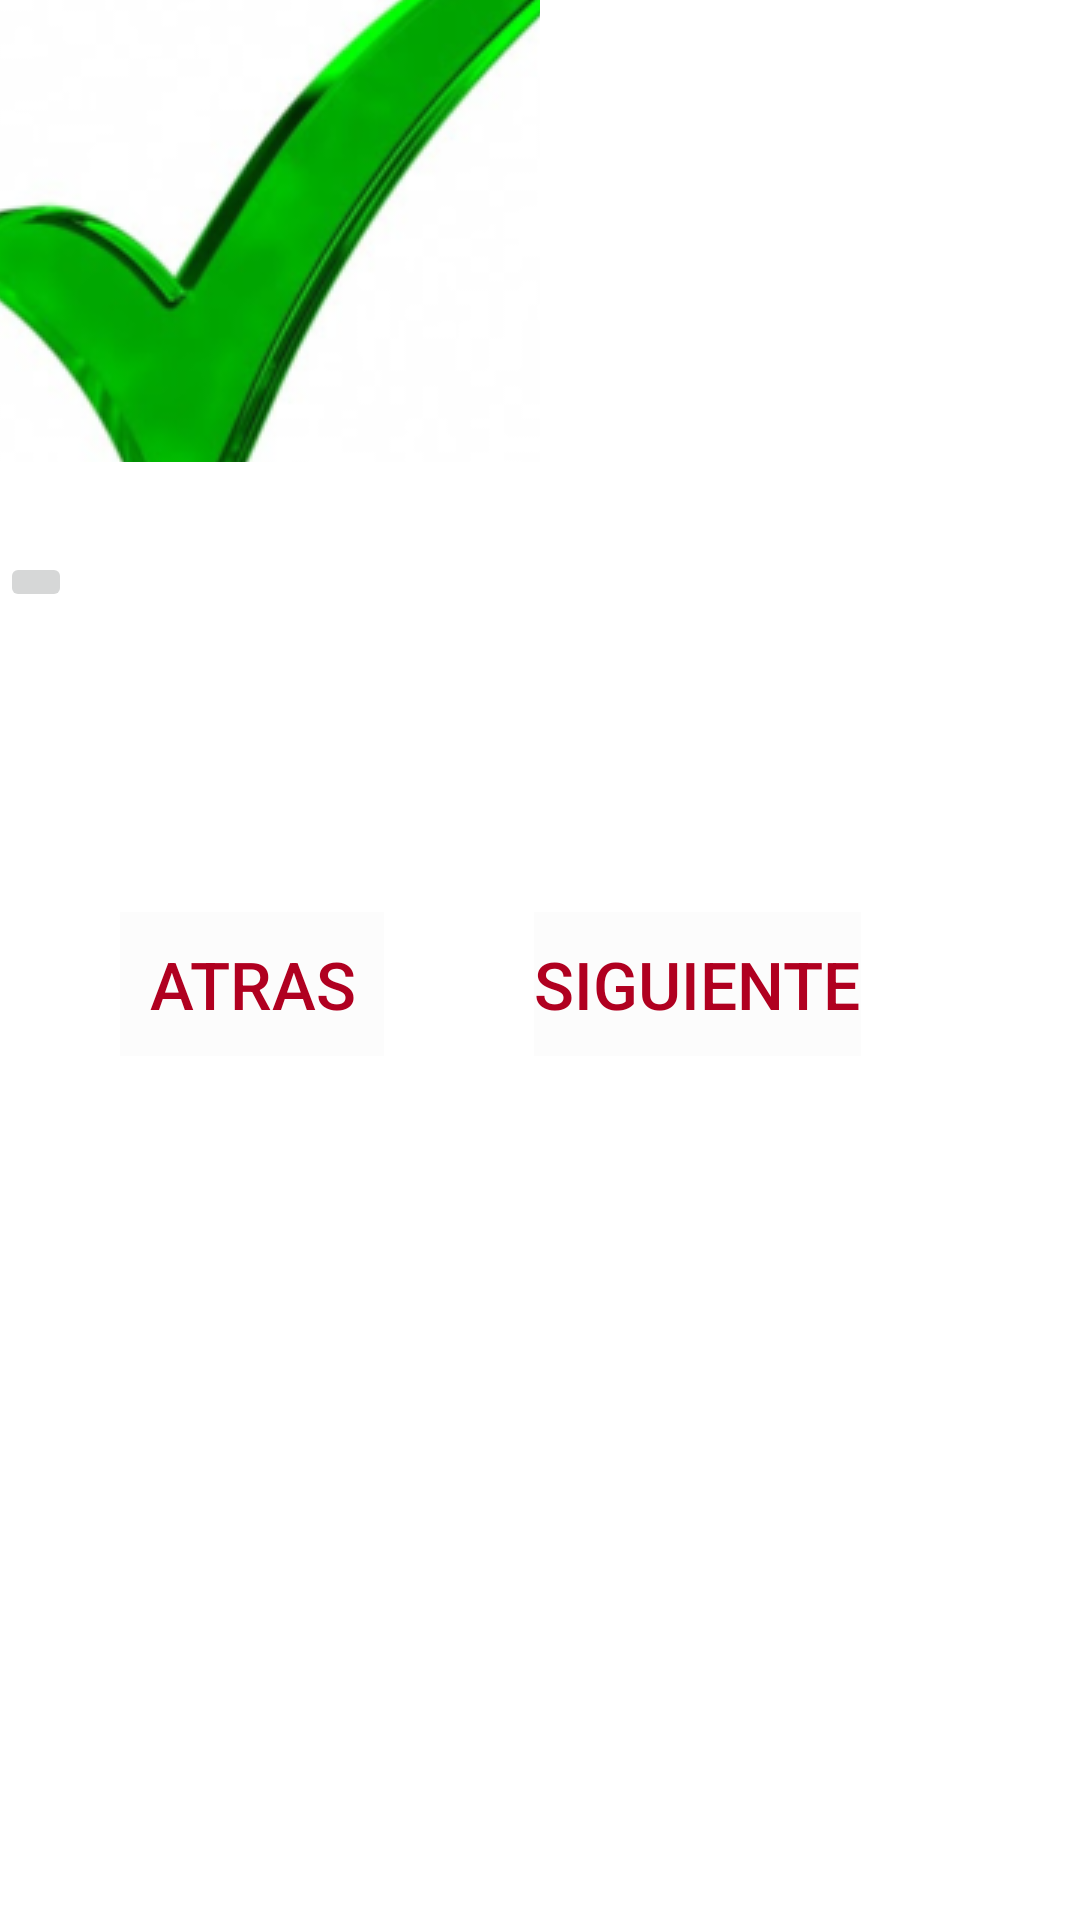

Write the Android layout XML for this screen, with the resource values it uses.
<!-- AndroidManifest.xml: application theme Theme.LabVistas -->
<!-- res/layout/activity_vista_diez.xml -->
<?xml version="1.0" encoding="utf-8"?>
<LinearLayout xmlns:android="http://schemas.android.com/apk/res/android"
    xmlns:app="http://schemas.android.com/apk/res-auto"
    xmlns:tools="http://schemas.android.com/tools"
    android:layout_width="match_parent"
    android:layout_height="match_parent"
    android:orientation="vertical"
    tools:context=".VistaDiez">

    <ImageButton
        android:id="@+id/idButton"
        android:layout_width="180dp"
        android:layout_height="154dp"
        android:src="@drawable/verde"
        />

    <ImageButton
        android:layout_width="wrap_content"
        android:layout_height="wrap_content"
        android:layout_marginTop="30dp"
        android:src="@drawable/x"
        />
    <LinearLayout
        android:layout_width="match_parent"
        android:layout_height="match_parent"
        android:orientation="horizontal"
        android:layout_marginTop="100dp">

        <Button
            android:layout_width="wrap_content"
            android:layout_height="wrap_content"
            android:onClick="btn_atras"
            android:layout_marginLeft="40dp"
            android:text="Atras"
            android:textColor="@color/design_default_color_error"
            android:background="@color/cardview_shadow_end_color"
            android:textSize="22sp"
            />

        <Button
            android:layout_width="wrap_content"
            android:layout_height="wrap_content"
            android:layout_marginLeft="50dp"
            android:onClick="btn_Inicio"
            android:text="Siguiente"
            android:textColor="@color/design_default_color_error"
            android:background="@color/cardview_shadow_end_color"
            android:textSize="22sp"

            />
    </LinearLayout>

</LinearLayout>
<!-- resources referenced by this layout -->
<resources>
  <!-- drawable verde: png bitmap (drawable-v24, 34912 bytes) -->
  <style name="Theme.LabVistas" parent="Theme.MaterialComponents.DayNight.DarkActionBar">
          
          <item name="colorPrimary">@color/purple_500</item>
          <item name="colorPrimaryVariant">@color/purple_700</item>
          <item name="colorOnPrimary">@color/white</item>
          
          <item name="colorSecondary">@color/teal_200</item>
          <item name="colorSecondaryVariant">@color/teal_700</item>
          <item name="colorOnSecondary">@color/black</item>
          
          <item name="android:statusBarColor" tools:targetApi="l">?attr/colorPrimaryVariant</item>
          
      </style>
  <!-- not gathered from this repository: default colours our renderer supplied (Android Studio template values) -->
  <color name="purple_500">#FF6200EE</color>
  <color name="purple_700">#FF3700B3</color>
  <color name="teal_200">#FF03DAC5</color>
  <color name="teal_700">#FF018786</color>
  <color name="black">#FF000000</color>
  <color name="white">#FFFFFFFF</color>
</resources>
